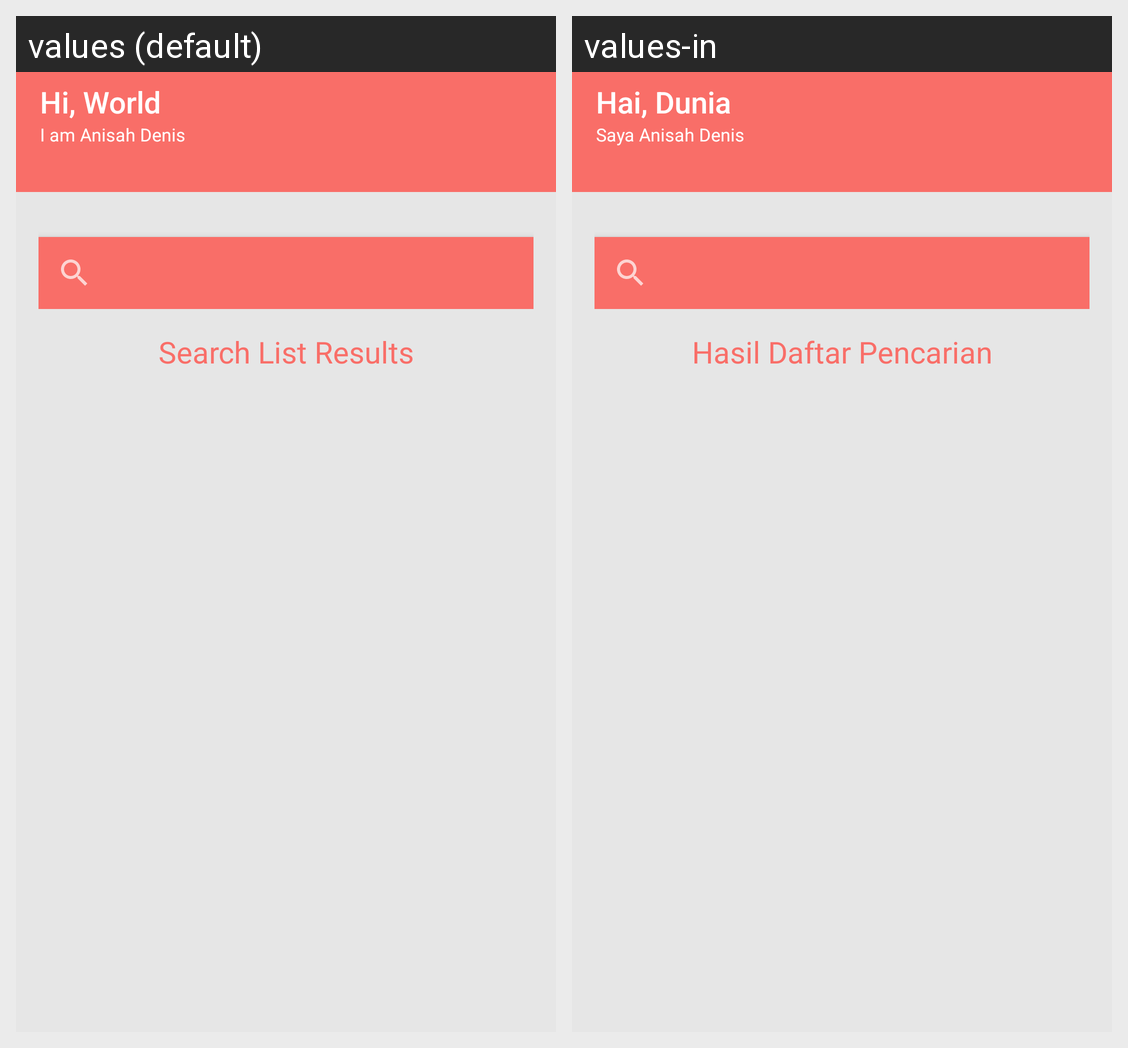

Here is an Android app screen in its default locale and in the app's own translations. Write out the translated-string differences for the strings that appear on this screen.
Android screen res/layout/activity_main.xml rendered under 2 locales, left to right: values (default), values-in. Device: Nexus 5 (rendered at 1080×1920; each locale shown at half size, 540×960, under a caption strip naming it); theme Theme.Design.NoActionBar.
Strings drawn on this screen, with the default value and each locale's value (text and hints the layout hard-codes, and strings that could not be matched under every locale, appear in the picture but are not listed):

judulbesar
  values: Hi, World
  values-in: Hai, Dunia

judulkecil
  values: I am Anisah Denis
  values-in: Saya Anisah Denis

text_judul
  values: Search List Results
  values-in: Hasil Daftar Pencarian
